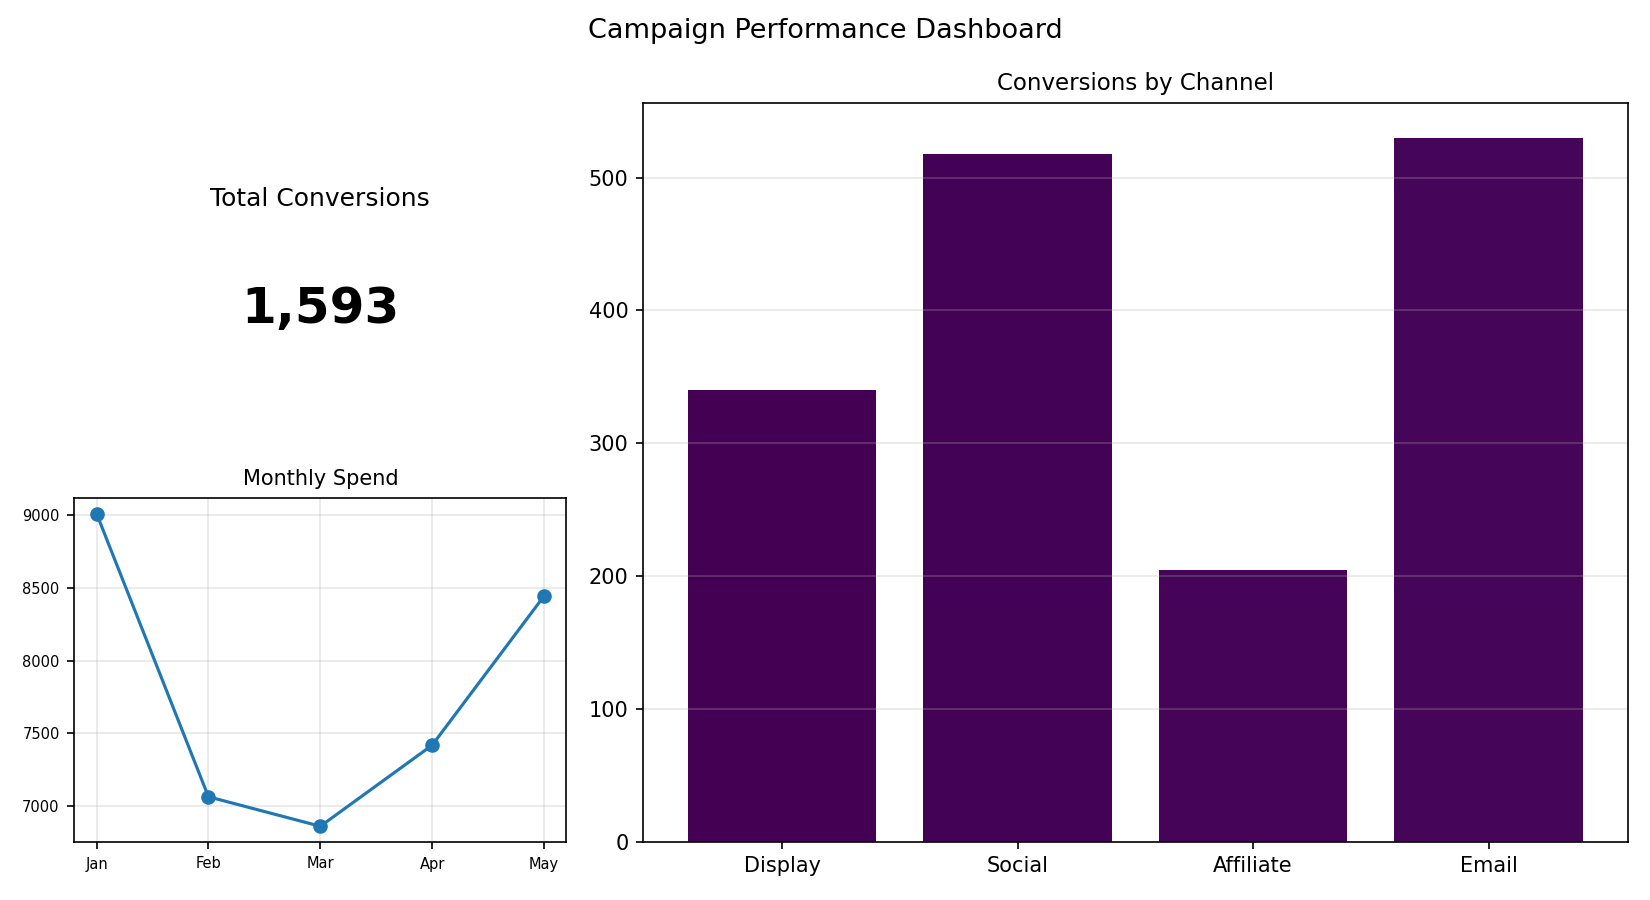

Data behind this chart, as committed beside it:
Channel, Conversions
Display, 340
Social, 518
Affiliate, 205
Email, 530
